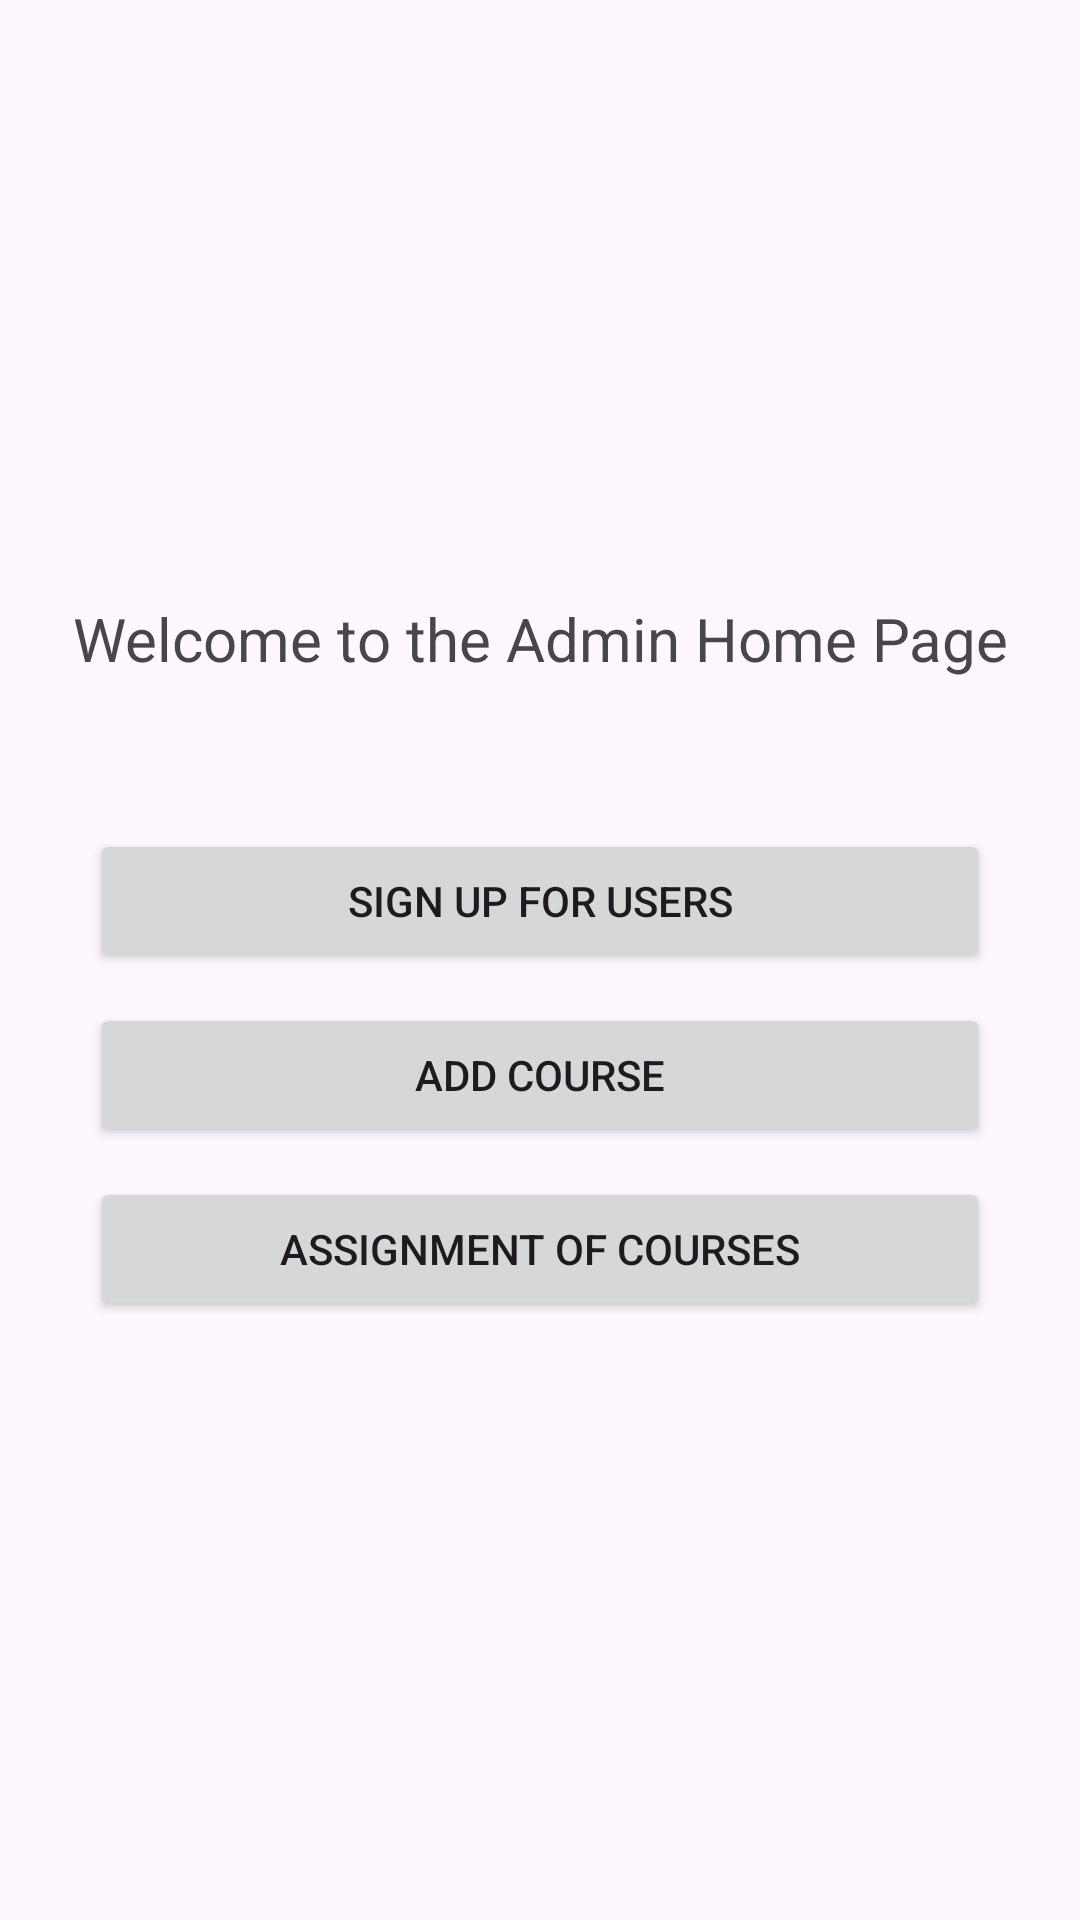

Write the Android layout XML for this screen, with the resource values it uses.
<!-- AndroidManifest.xml: application theme Theme.FedUniStudentAttendance30395746 -->
<!-- res/layout/activity_admin_main.xml -->
<?xml version="1.0" encoding="utf-8"?>
<LinearLayout xmlns:android="http://schemas.android.com/apk/res/android"
    xmlns:app="http://schemas.android.com/apk/res-auto"
    xmlns:tools="http://schemas.android.com/tools"
    android:layout_width="match_parent"
    android:layout_height="match_parent"
    android:gravity="center"
    android:orientation="vertical"
    tools:context=".AdminMain">


    <TextView
        android:id="@+id/textView17"
        android:layout_width="wrap_content"
        android:layout_height="wrap_content"
        android:gravity="center"
        android:text="Welcome to the Admin Home Page"
        android:textSize="20dp" />

    <Button
        android:id="@+id/button12"
        android:layout_width="300dp"
        android:layout_marginTop="50dp"
        android:layout_height="wrap_content"
        android:text="Sign up for users" />

    <Button
        android:id="@+id/button4"
        android:layout_width="300dp"
        android:layout_marginTop="10dp"
        android:layout_height="wrap_content"
        android:text="Add course" />

    <Button
        android:id="@+id/button13"
        android:layout_width="300dp"
        android:layout_height="wrap_content"
        android:layout_marginTop="10dp"
        android:text="Assignment of courses"
        />
</LinearLayout>
<!-- resources referenced by this layout -->
<resources>
  <style name="Theme.FedUniStudentAttendance30395746" parent="Base.Theme.FedUniStudentAttendance30395746" />
  <style name="Base.Theme.FedUniStudentAttendance30395746" parent="Theme.Material3.DayNight.NoActionBar">
          
          
      </style>
</resources>
